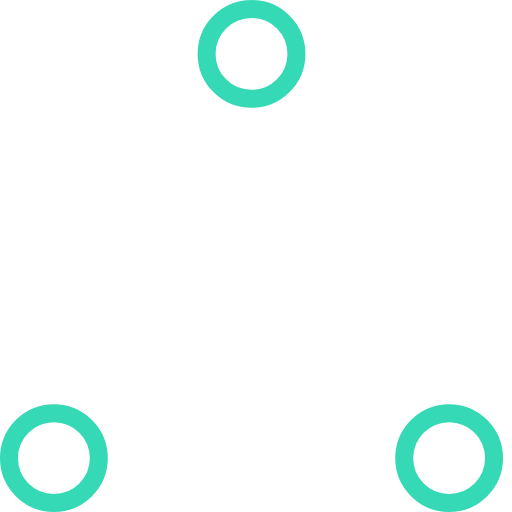
t = 0.00 s
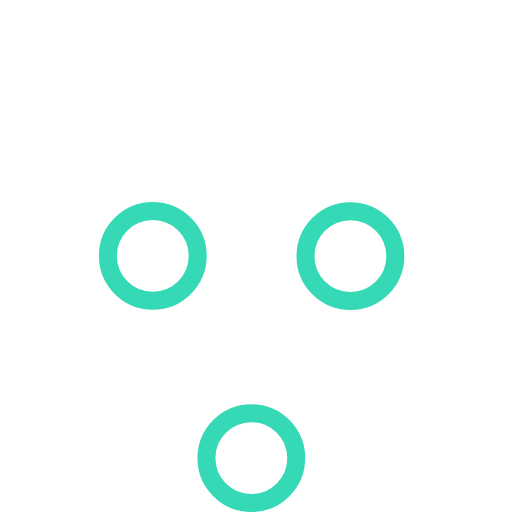
t = 0.37 s
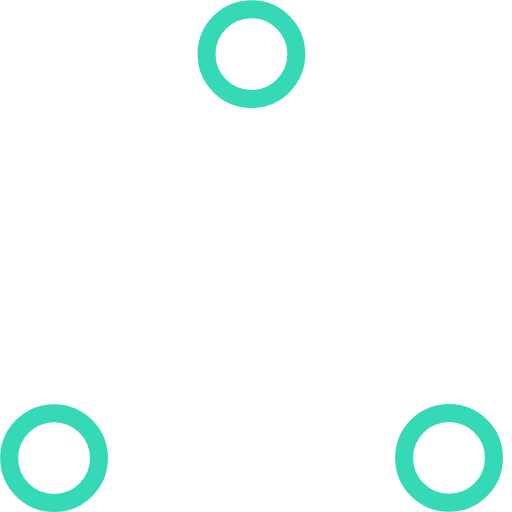
t = 0.73 s
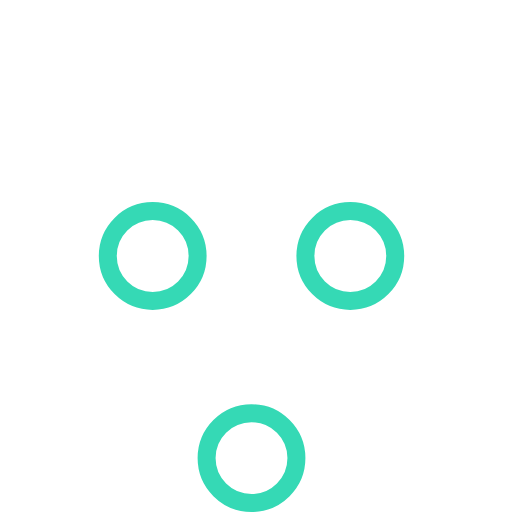
t = 1.10 s
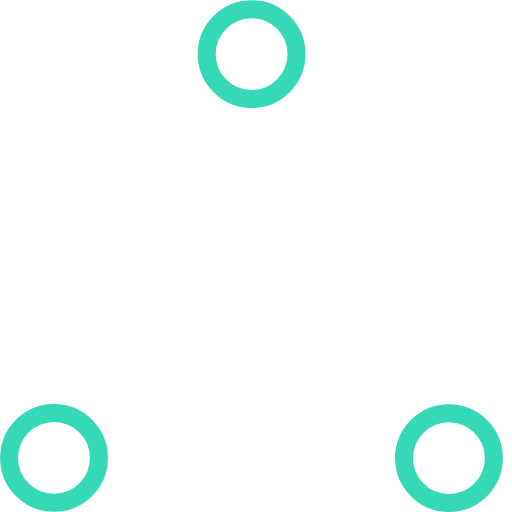
t = 1.47 s
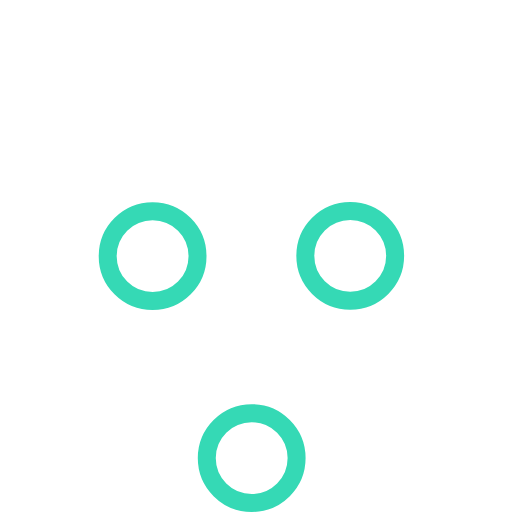
t = 1.83 s

The animated SVG that drew these frames (rendered in a browser with its animation timeline set to each time). Animation: 6 SMIL elements (animate=6); one cycle of 2.20 s, repeats indefinitely.

<!-- By Sam Herbert (@sherb), for everyone. More @ http://goo.gl/7AJzbL -->
<!-- Todo: add easing -->
<svg width="57" height="57" viewBox="0 0 57 57" xmlns="http://www.w3.org/2000/svg" stroke="#35D9B5">
    <g fill="none" fill-rule="evenodd">
        <g transform="translate(1 1)" stroke-width="2">
            <circle cx="5" cy="50" r="5">
                <animate attributeName="cy"
                     begin="0s" dur="2.2s"
                     values="50;5;50;50"
                     calcMode="linear"
                     repeatCount="indefinite" />
                <animate attributeName="cx"
                     begin="0s" dur="2.2s"
                     values="5;27;49;5"
                     calcMode="linear"
                     repeatCount="indefinite" />
            </circle>
            <circle cx="27" cy="5" r="5">
                <animate attributeName="cy"
                     begin="0s" dur="2.2s"
                     from="5" to="5"
                     values="5;50;50;5"
                     calcMode="linear"
                     repeatCount="indefinite" />
                <animate attributeName="cx"
                     begin="0s" dur="2.2s"
                     from="27" to="27"
                     values="27;49;5;27"
                     calcMode="linear"
                     repeatCount="indefinite" />
            </circle>
            <circle cx="49" cy="50" r="5">
                <animate attributeName="cy"
                     begin="0s" dur="2.2s"
                     values="50;50;5;50"
                     calcMode="linear"
                     repeatCount="indefinite" />
                <animate attributeName="cx"
                     from="49" to="49"
                     begin="0s" dur="2.2s"
                     values="49;5;27;49"
                     calcMode="linear"
                     repeatCount="indefinite" />
            </circle>
        </g>
    </g>
</svg>